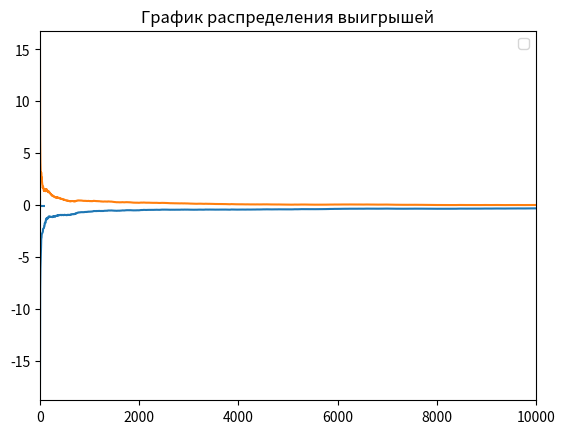

Here is the Python script that generated this plot:
import random
import numpy as np
import matplotlib.pyplot as plt
import math



def roll():
    double = False
    die1 = random.randint(1, 6)
    die2 = random.randint(1, 6)
    if die2 == die1:
        double = True
    return [die2+die1, double]



# ставка
# рол
# подсчет
def bet(i):
    print("bet")


average_winings = []


def round():
    bet = 1
    # ставка
    while (True):
        point = roll()
        if point[1] and point[0] == 4:  # выйгрыш
            return 1
        if point[0] == 7 or point[0] == 4 and not point[1]:
            return -1


EV_UNIT = 0
average_winnings = []
round_history = []
list_intervals_down = []
list_intervals_up = []
mat_ojidanie = 0
EV_per_Unit = 0
game_outcomes = [0, 0, 0]
experiment = 1000000

win_chance = 0


def game():
    global EV_per_Unit
    bet = 1
    win = 0

    capital = 1
    game_number = 0
    game_length = 0
    overall_length = 0

    winnings = 0  # Ожидаемый выигрыш/проигрыш если - то казино в плюсе на эти деньги
    for i in range(1, experiment + 1):
        game_length += 1
        if capital == 0:
            game_number += 1
            capital = 1
            overall_length += game_length
            game_length = 0
        lets_play = round()
        if lets_play == 1:
            game_outcomes[0] += 1
            round_history.append(9)
            win += 1
            winnings += bet * 7
            capital += bet * 7
        if lets_play == -1:
            game_outcomes[1] += 1
            round_history.append(-1)
            winnings -= bet
            capital -= bet
        average_winnings.append(winnings / (i * bet))

    # Построение дов. вероятности
    disp = np.var(round_history)
    for i in range(0, len(round_history) - 1):
        list_intervals_down.append(average_winnings[i + 1] - (1.65 / math.sqrt(i + 1)) * disp)
        list_intervals_up.append(average_winnings[i + 1] + (1.65 / math.sqrt(i + 1)) * disp)

    # Вывод результатов
    win_chance = win / experiment
    print("Chance to win " + str(win_chance))
    print("Expected Value " + str(winnings))  # Ожидаемый выигрыш/проигрыш если - то казино в плюсе на эти деньги

    EV_per_Unit = winnings / (experiment * bet)

    print("EV per Unit " + str(EV_per_Unit))  # Ожидаемый выигрыш/проигрыш на одну ставку
    House_Edge = EV_per_Unit * 100
    print("House Edge " + str(House_Edge))  # Преимущество /доход заведения (house advantage/house edge, H.A.)

    RTP = 1 + winnings / (experiment * bet)
    print("Return to Player " + str(RTP))  # Процент возврата (Return To Player, RTP)

    EV_per_Unit_Squared = EV_per_Unit ** 2
    EV_per_Squared_Unit = (win / experiment) + ((experiment - win) / experiment)
    VAR = EV_per_Squared_Unit - EV_per_Unit_Squared  # Дисперсия - возможно
    print("Возможно дисперсия " + str(VAR))

    print("Дисперсия 2 " + str(np.var(round_history)))

    Standart_Deviation = VAR ** 0.5
    print("Среднекватратичное отклонение " + str(Standart_Deviation))

    EV_Units = EV_per_Unit * experiment

    SD_Units = Standart_Deviation * (experiment ** 0.5)
    print("Средний суммарный выигрыш " + str(EV_Units) + "\n"
          + "Его СКО " + str(SD_Units))

    z = 1.65
    VI = z * Standart_Deviation

    confidence_interval_low = RTP - VI / math.sqrt(experiment)
    confidence_interval_up = RTP + VI / math.sqrt(experiment)

    print("дов интервал" + str(confidence_interval_low))
    print("дов интервал врх" + str(confidence_interval_up))
    print("Индекс волатильности игры " + str(VI))
    print("Средняя продолжительность игры " + str(overall_length / game_number))


def build_graphic():
    # -------график доверительной вероятности----
    plt.title("График доверительной вероятности")
    plt.hlines(EV_per_Unit, 0, 100)
    plt.plot(list_intervals_down)
    plt.plot(list_intervals_up)

    plt.xlim(0, 10000)
    plt.show()
    #
    # # -------график средних выигрышей--------
    # plt.plot(average_winnings)
    # plt.title("График средних выигрышей")
    # # медиана
    # plt.hlines(np.median(average_winnings), 0, experiment, colors='r', label='Медиана')
    # # график стремится к мат ожиданию
    # a = np.std(average_winnings)
    # plt.hlines(a, 0, experiment, colors='yellow', label='Ско')
    # plt.hlines(-a, 0, experiment, colors='yellow', label='-Ско')
    # plt.ylim(-0.2, 0.2)
    # plt.xlim(0, 10000)
    # plt.legend()
    # plt.show()
    # -------график распределения выигрышей---------
    plt.title("График распределения выигрышей")
    plt.vlines(1, 0, 0.11)
    plt.vlines(-1, 0, 0.89)
    plt.legend()
    plt.show()


if __name__ == '__main__':
    game()
    build_graphic()
